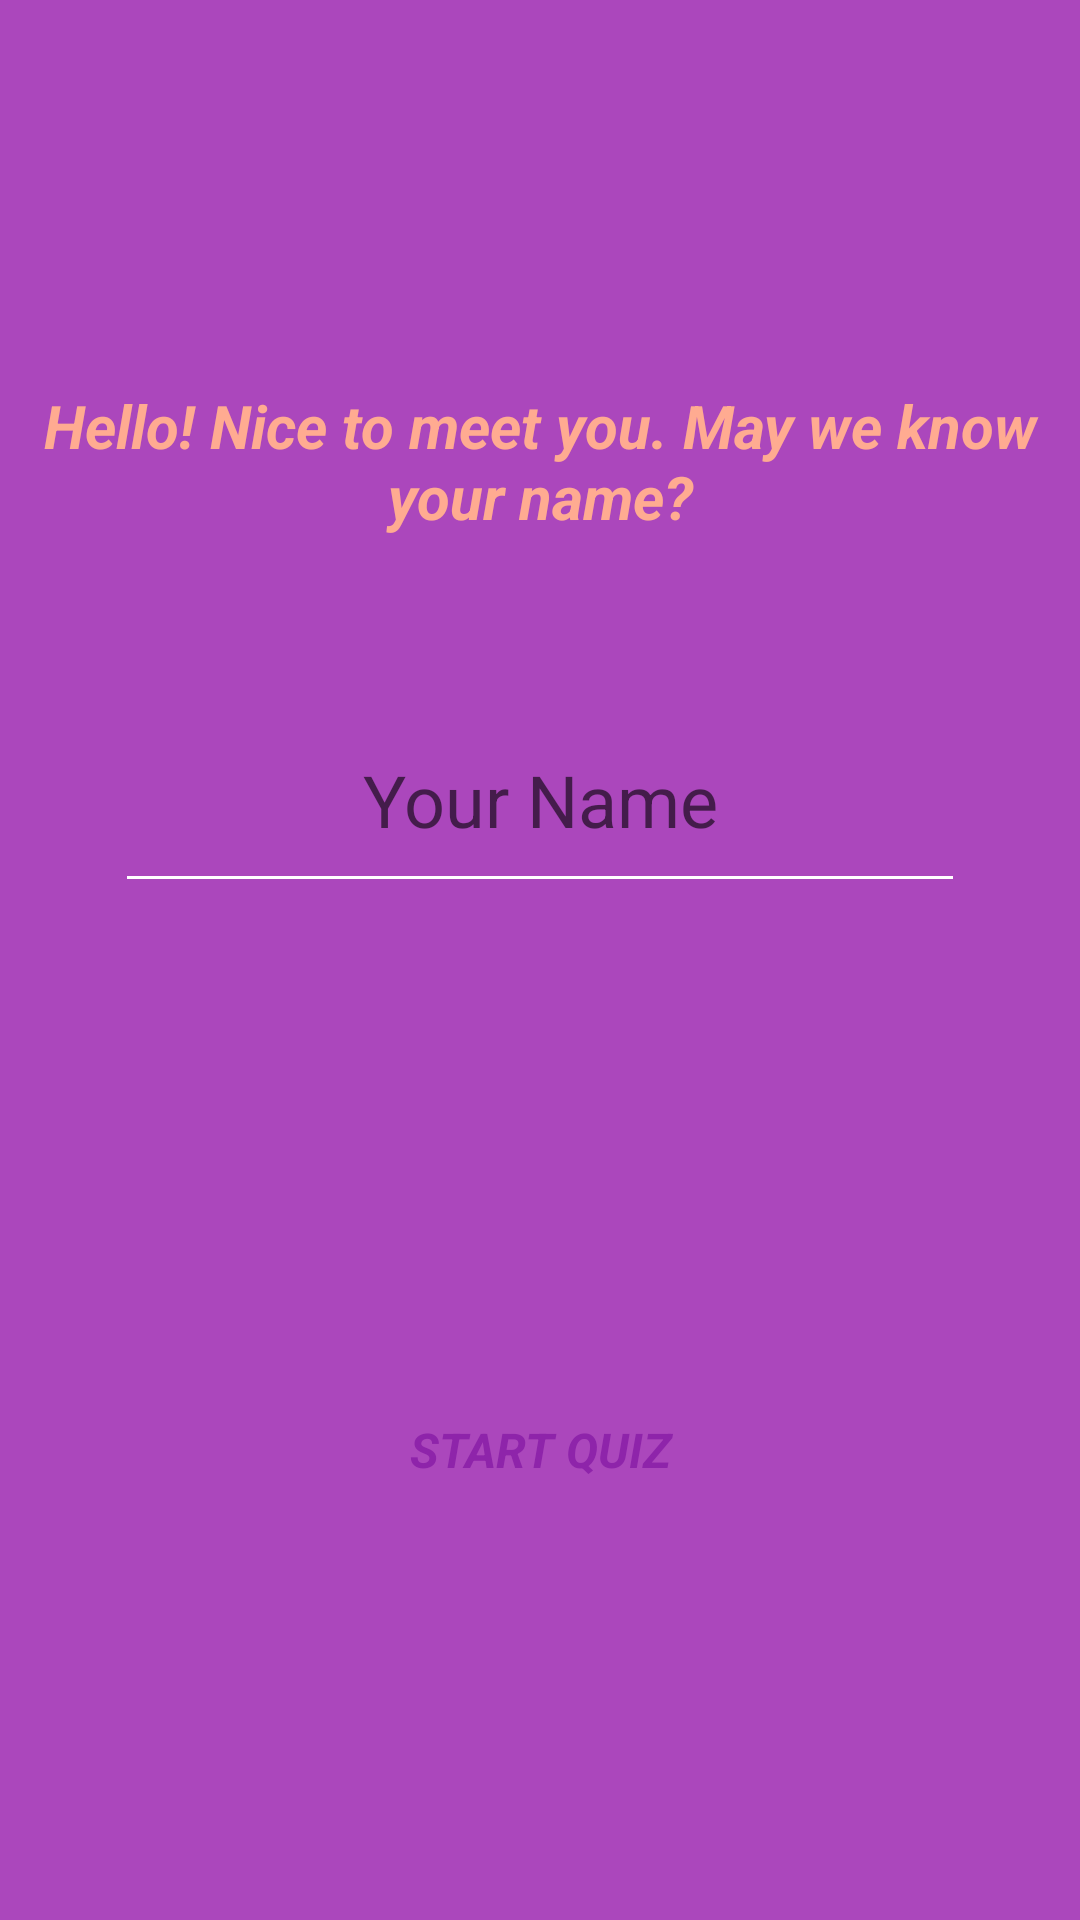

Reconstruct the res/layout file that produces this screen, plus the resources it refers to.
<!-- AndroidManifest.xml: application theme Theme.QuizApp -->
<!-- res/layout/activity_user.xml -->
<?xml version="1.0" encoding="utf-8"?>
<LinearLayout xmlns:android="http://schemas.android.com/apk/res/android"
    xmlns:app="http://schemas.android.com/apk/res-auto"
    xmlns:tools="http://schemas.android.com/tools"
    android:layout_width="match_parent"
    android:layout_height="match_parent"
    android:background="#AB47BC"
    android:gravity="center_horizontal|center_vertical"
    android:orientation="vertical"
    tools:context=".UserActivity">

    <TextView
        android:id="@+id/userTitle"
        android:layout_width="362dp"
        android:layout_height="wrap_content"
        android:text="@string/user_title"
        android:textAlignment="center"
        android:textColor="#FFAB91"
        android:textSize="20sp"
        android:textStyle="bold|italic" />

    <EditText
        android:id="@+id/user_name"
        android:layout_width="wrap_content"
        android:layout_height="72sp"
        android:layout_marginTop="50dp"
        android:autofillHints="Name"
        android:backgroundTint="@color/white"
        android:ems="10"
        android:hint="@string/user_name_hint"
        android:inputType="textPersonName"
        android:textAlignment="center"
        android:textColor="@color/white"
        android:textSize="24sp" />


    <TextView
        android:id="@+id/err_msg"
        android:layout_width="wrap_content"
        android:layout_height="wrap_content"
        android:layout_marginTop="10dp"
        android:textAlignment="center"
        android:textColor="#FFCCBC"
        android:textSize="18sp"
        android:visibility="invisible" />

    <Button
        android:id="@+id/start_btn"
        style="@style/Widget.AppCompat.Button.Borderless"
        android:layout_width="194dp"
        android:layout_height="56dp"
        android:layout_marginTop="120dp"
        android:backgroundTint="@color/white"
        android:insetTop="0dp"
        android:insetBottom="0dp"
        android:onClick="startQuiz"
        android:text="@string/start_btn_text"
        android:textColor="#8E24AA"
        android:textSize="16sp"
        android:textStyle="bold|italic"
        android:typeface="sans"
        app:cornerRadius="35dp" />


</LinearLayout>
<!-- resources referenced by this layout -->
<resources>
  <string name="start_btn_text">Start Quiz</string>
  <string name="user_name_hint">Your Name</string>
  <string name="user_title">Hello! Nice to meet you. May we know your name?</string>
  <style name="Theme.QuizApp" parent="Theme.MaterialComponents.DayNight.NoActionBar">
          
          <item name="colorPrimary">@color/purple_500</item>
          <item name="colorPrimaryVariant">@color/purple_700</item>
          <item name="colorOnPrimary">@color/white</item>
          
          <item name="colorSecondary">@color/teal_200</item>
          <item name="colorSecondaryVariant">@color/teal_700</item>
          <item name="colorOnSecondary">@color/black</item>
          
          <item name="android:statusBarColor" tools:targetApi="l">?attr/colorPrimaryVariant</item>
          
      </style>
  <!-- not gathered from this repository: default colours our renderer supplied (Android Studio template values) -->
  <color name="purple_500">#FF6200EE</color>
  <color name="purple_700">#FF3700B3</color>
  <color name="teal_200">#FF03DAC5</color>
  <color name="teal_700">#FF018786</color>
  <color name="black">#FF000000</color>
  <color name="white">#FFFFFFFF</color>
</resources>
